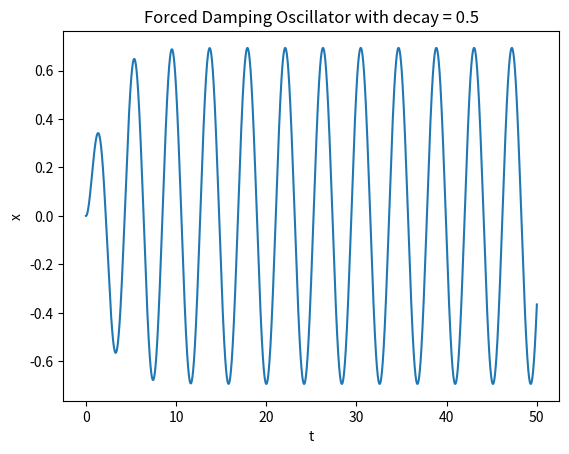
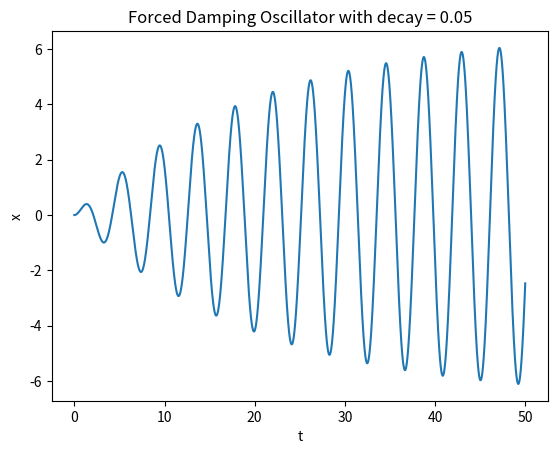
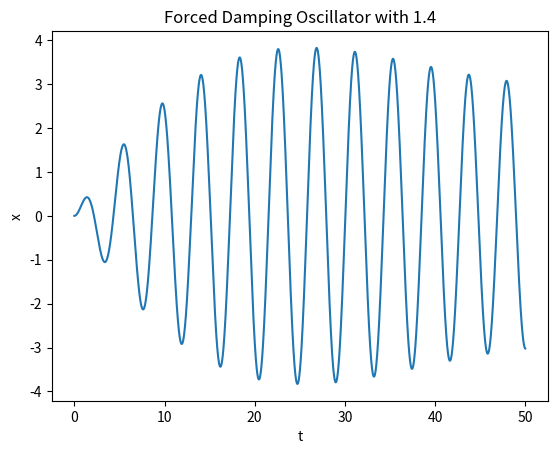
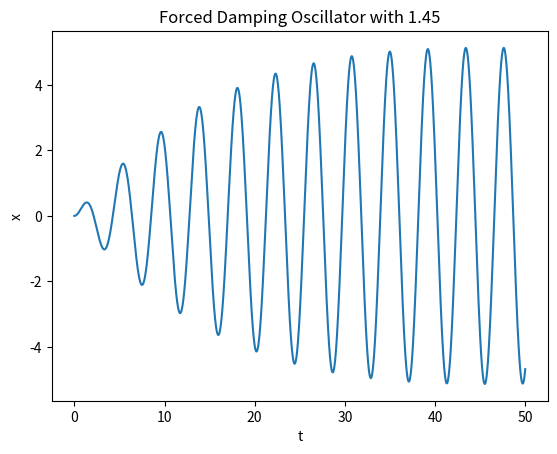
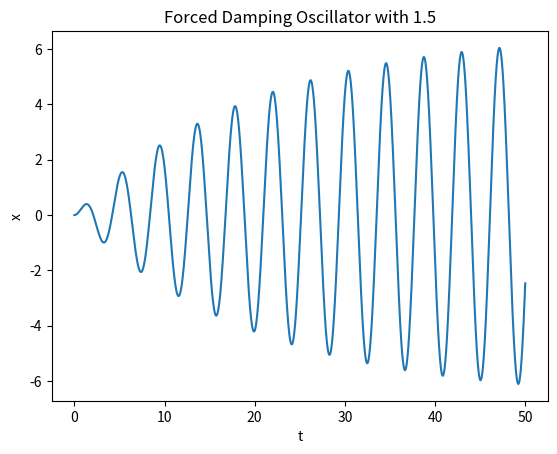
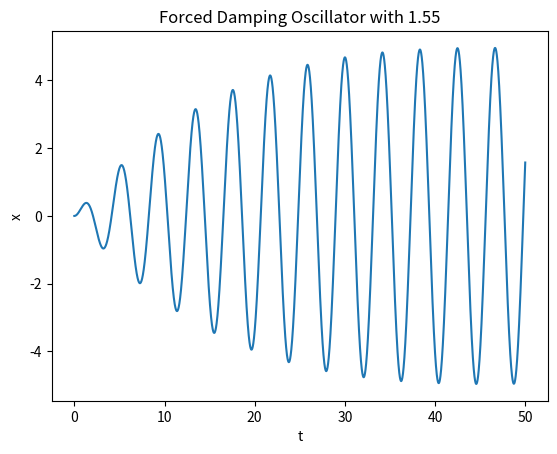
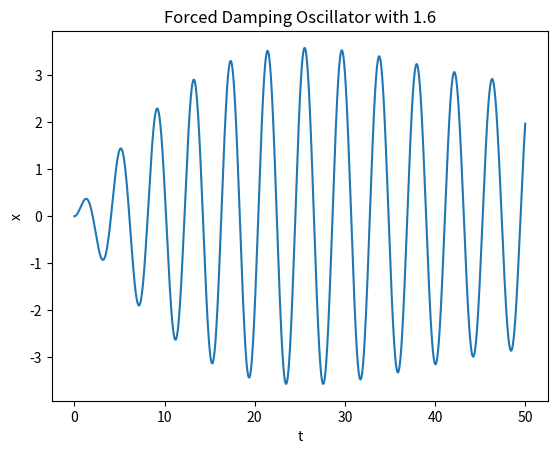
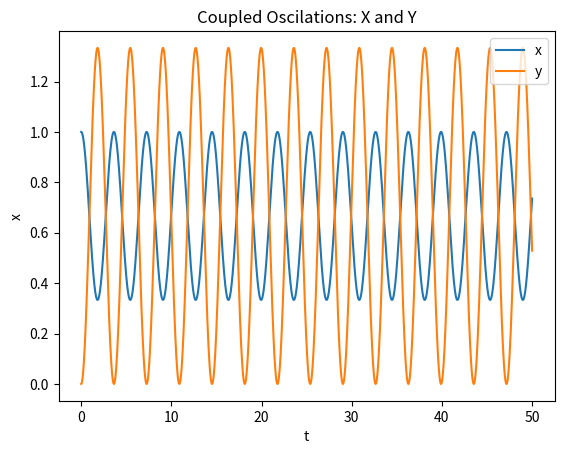
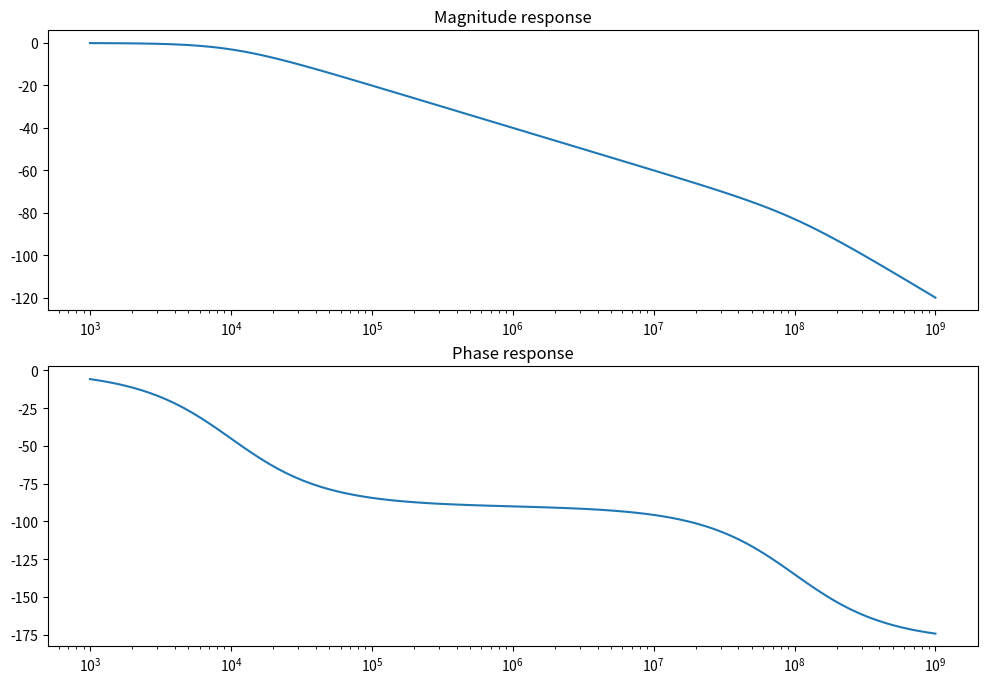
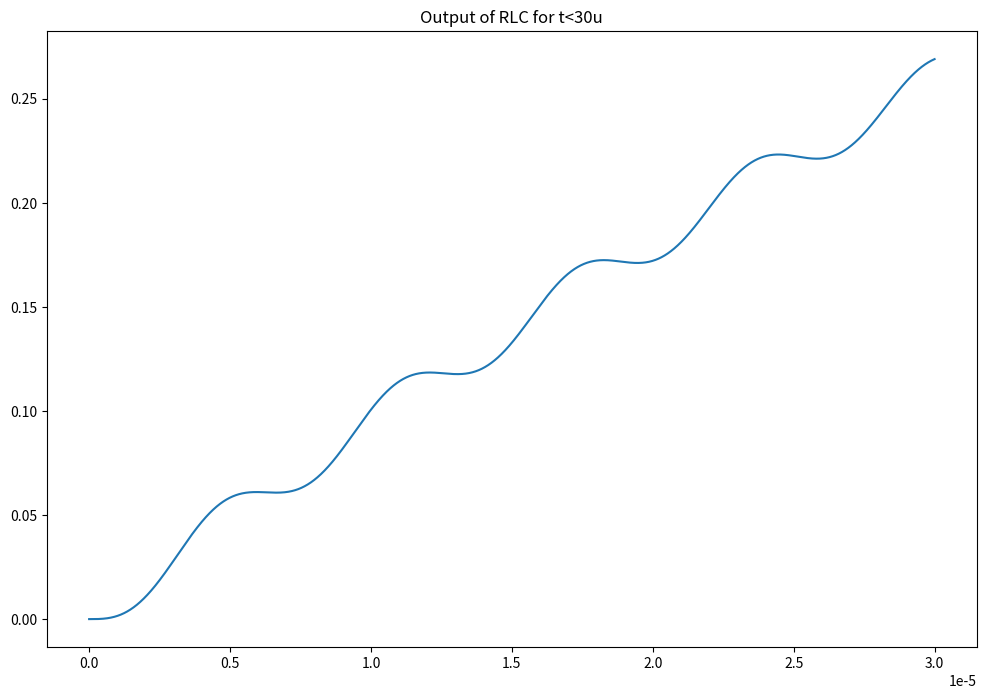
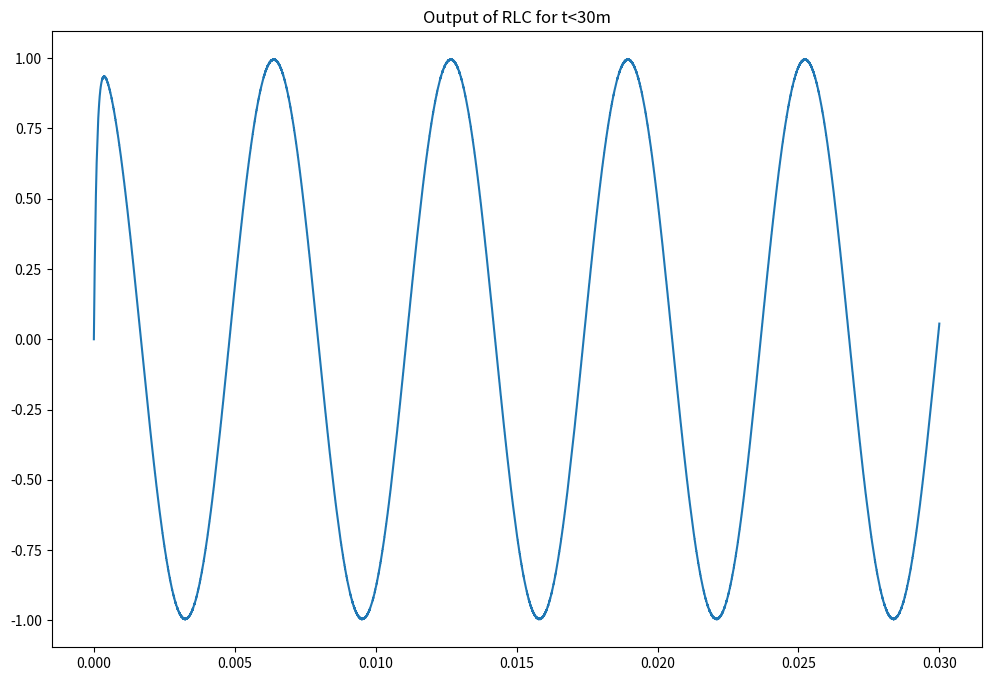

The matplotlib source for these figures, in order:
'''
EE2703 assignment 7
Author: Tanay Dixit <ee19b123@smail.iitm.ac.in>
Date Created: April 10, 2021

'''
import numpy as np 
import matplotlib.pyplot as plt 
import argparse
import mpl_toolkits.mplot3d.axes3d as p3
import os
import random
import gc
from tqdm import tqdm
import scipy.signal as sp
#os.chdir('/home/tanay/Documents/sem4/EE2703/week7')#TODO remove this befor submitting

#===================================================
#creating an imgs directory to store all png files
if os.path.isdir('imgs'):
    pass
else:
    os.mkdir('imgs')
#===================================================
def save(function):
        '''
        decorator function
        adds plot label/title/legend/save file
        '''
        def fcall(*args, **kwargs): 
            if kwargs.get('xlabel'):
                plt.xlabel(kwargs['xlabel'])
            if kwargs.get('ylabel'):
                plt.ylabel(kwargs['ylabel'])
            if kwargs.get('title'):
                plt.title(kwargs['title'])
            function(*args, **kwargs)
            if kwargs.get('legend'):
                plt.legend(loc ='upper right')
            plt.savefig(kwargs['path']+'.png',bbox_inches='tight')
            print('File saved at {}'.format(kwargs['path']))
            plt.clf()
        return fcall

class plot:
    def __init__(self):
        pass
    @save
    def plot(self, x, y,**kwargs):
        plt.plot(x,y)

    @save
    def plotMulti(self, x,y, **kwargs):
        for i in range(len(y)):
            plt.plot(x, y[i], label = kwargs['label'][i])


class spring(plot):
    def __init__(self,coeff):
        '''
        @Params:
        coeff: (list) The coefficients of the differential eqn
        '''
        super(spring, self).__init__()
        self.coef  = coeff
        

    def H(self, freq , alpha):
        '''
        @Params:
        freq:  frequecy of the system
        alpha: decay constant
        '''
        p= np.polymul(self.coef,[1,-2*alpha,freq*freq + alpha*alpha])
        return sp.lti([1,-1*alpha],p)

    def LTI_system(self, FreqRange):
        '''
        @Params:
        FreqRange : list of possible frequencies : np.linspace(1.4,1.6,5)
        '''
        for f in FreqRange:
            h = sp.lti([1],self.coef)
            time = np.linspace(0,50,5001)
            u = np.cos(f*time)*np.exp(-0.05*time)
            t,x,_ = sp.lsim(h,u,time)

            self.plot(t, x, \
            title =f'Forced Damping Oscillator with {f}',\
            xlabel ='t',\
            ylabel ='x',\
            path =f'imgs/LTI_plots{f}')

    @staticmethod
    def system(num, den):
        '''
        @Params:
        num : numerator coefficients 
        den : denominator coefficients
        '''
        X = sp.lti(num,den)
        t,x = sp.impulse(X,None,np.linspace(0,50,5001))
        return t, x

    
    def TwoPortNetwork(self,time,R, L,C,plot = False,vi= None):
        H = sp.lti([1],[L*C,R*C,1])
        w,S,phi = H.bode()
        def plotting(w, S, phi):
            fig,(ax1,ax2) = plt.subplots(2,1)
            fig.set_figheight(8)
            fig.set_figwidth(12)
            ax1.set_title("Magnitude response")
            ax1.semilogx(w,S)
            ax2.set_title("Phase response")
            ax2.semilogx(w,phi)
            plt.savefig('imgs/2port_plots.png',bbox_inches='tight')
            plt.clf()
        if plot:
            plotting(w,S,phi)
        if vi:
            return sp.lsim(H,vi(time),time)

if __name__=='__main__':
    

    laplace_solver = spring([1.0,0,2.25])

    #Q1=======================================================
    h = laplace_solver.H(1.5, -0.5)
    t,x = sp.impulse(h,None,np.linspace(0,50,5001))
    laplace_solver.plot(t,x, \
    title = 'Forced Damping Oscillator with decay = 0.5' , \
    xlabel = 't',\
    ylabel = 'x',\
    path = 'imgs/oscillation_1')

    #Q2==========================================================
    laplace_solver = spring([1.0,0,2.25])
    h = laplace_solver.H(1.5, -0.05)
    t,x = sp.impulse(h,None,np.linspace(0,50,5001))
    laplace_solver.plot(t,x, \
    title = 'Forced Damping Oscillator with decay = 0.05' , \
    xlabel = 't',\
    ylabel = 'x',
    path ='imgs/oscillation_2')

    #Q3==========================================================
    freq = np.linspace(1.4,1.6,5)
    laplace_solver.LTI_system(freq)

    #Q4==========================================================
    t,x  = laplace_solver.system([1,0,2],[1,0,3,0])
    t,y = laplace_solver.system([2],[1,0,3,0])
    laplace_solver.plotMulti(t,[x,y],\
    title ='Coupled Oscilations: X and Y',\
    xlabel ='t',\
    ylabel ='x',
    path ='imgs/coupled_eq',
    legend = True, \
    label =['x','y'])

    #Q5======================================================
    t=np.linspace(0,30e-6,10000)
    laplace_solver.TwoPortNetwork(t,100, 1e-6 , 1e-6, plot= True)

    #Q6======================================================
    tus = np.linspace(0,30e-6,10000)
    tms = np.linspace(0,30e-3,10000)
    #input function
    vi = lambda t : np.cos(1000*t) -np.cos(1e6*t)
    t ,y , _ = laplace_solver.TwoPortNetwork(tus,100, 1e-6 , 1e-6, vi= vi)

    laplace_solver.plot(t, y,
    title = 'Output of RLC for t<30u', \
    path ='imgs/Q6a')

    t ,y , _ = laplace_solver.TwoPortNetwork(tms,100, 1e-6 , 1e-6, vi= vi)
    laplace_solver.plot(t, y,
    title = 'Output of RLC for t<30m', \
    path ='imgs/Q6b')

    #===========================================================
